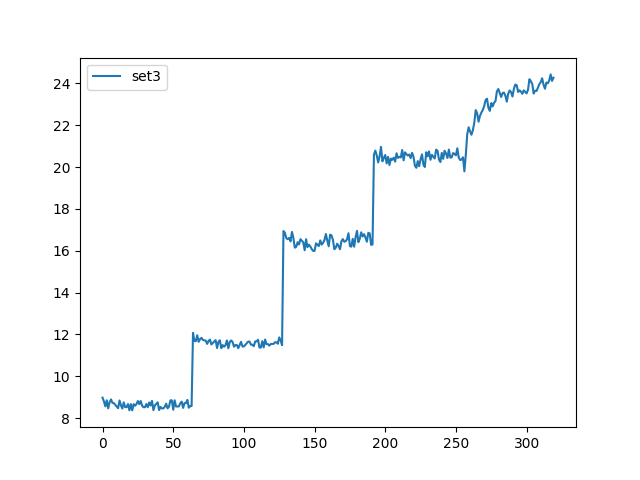

Source data for this figure (header and first rows):
, set3
0, 8.975
1, 8.795
2, 8.559
3, 8.851
4, 8.466
5, 8.755
6, 8.893
7, 8.729
8, 8.714
9, 8.633
10, 8.552
11, 8.471
12, 8.841
13, 8.611
14, 8.456
15, 8.753
16, 8.525
17, 8.523
18, 8.671
19, 8.369
20, 8.668
21, 8.367
22, 8.666
23, 8.591
24, 8.666
25, 8.816
26, 8.666
27, 8.817
28, 8.593
29, 8.518
30, 8.519
31, 8.67
32, 8.521
33, 8.747
34, 8.599
35, 8.825
36, 8.376
37, 8.603
38, 8.679
39, 8.756
40, 8.382
41, 8.534
42, 8.461
43, 8.462
44, 8.539
45, 8.691
46, 8.467
47, 8.544
48, 8.846
49, 8.848
50, 8.4
51, 8.851
52, 8.553
53, 8.555
54, 8.557
55, 8.709
56, 8.786
57, 8.487
58, 8.714
59, 8.716
... 260 more rows
